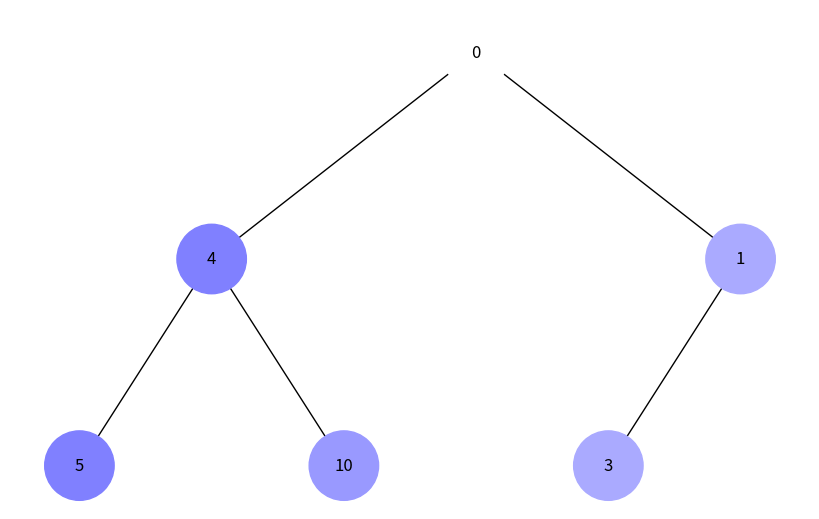

The script that saved this image:
import uuid
import networkx as nx
import matplotlib.pyplot as plt
from collections import deque

class Node:
    def __init__(self, key, color="#FFFFFF"):  # Змінено колір за замовчуванням на білий
        self.left = None
        self.right = None
        self.val = key
        self.color = color
        self.id = str(uuid.uuid4())

def generate_color(step, total_steps):
    """Генерує колір від темного до світлого відтінку."""
    intensity = 255 - int((step / total_steps) * 255)
    return f'#{intensity:02X}{intensity:02X}FF'  # Відтінки синього

def dfs(node, action, step=0, total_steps=0):
    """Обхід в глибину з виконанням дії для кожного вузла."""
    if node is not None:
        action(node, step, total_steps)
        step += 1
        step = dfs(node.left, action, step, total_steps)
        step = dfs(node.right, action, step, total_steps)
    return step

def bfs(root, action):
    """Обхід в ширину з виконанням дії для кожного вузла."""
    queue = deque([(root, 0)])
    total_steps = len(queue)
    while queue:
        node, step = queue.popleft()
        if node is not None:
            action(node, step, total_steps)
            total_steps += 1
            queue.append((node.left, step + 1))
            queue.append((node.right, step + 1))

def colorize_node(node, step, total_steps):
    """Змінює колір вузла."""
    node.color = generate_color(step, total_steps)

def add_edges(graph, node, pos, x=0, y=0, layer=1):
    if node is not None:
        graph.add_node(node.id, color=node.color, label=node.val)  # Використання id та збереження значення вузла
        if node.left:
            graph.add_edge(node.id, node.left.id)
            l = x - 1 / 2 ** layer
            pos[node.left.id] = (l, y - 1)
            l = add_edges(graph, node.left, pos, x=l, y=y - 1, layer=layer + 1)
        if node.right:
            graph.add_edge(node.id, node.right.id)
            r = x + 1 / 2 ** layer
            pos[node.right.id] = (r, y - 1)
            r = add_edges(graph, node.right, pos, x=r, y=y - 1, layer=layer + 1)
    return graph

def draw_tree(tree_root):
    tree = nx.DiGraph()
    pos = {tree_root.id: (0, 0)}
    tree = add_edges(tree, tree_root, pos)

    colors = [node[1]['color'] for node in tree.nodes(data=True)]
    labels = {node[0]: node[1]['label'] for node in tree.nodes(data=True)}  # Використовуйте значення вузла для міток

    plt.figure(figsize=(8, 5))
    nx.draw(tree, pos=pos, labels=labels, arrows=False, node_size=2500, node_color=colors)
    plt.show()

#Створення дерева
root = Node(0)
root.left = Node(4)
root.left.left = Node(5)
root.left.right = Node(10)
root.right = Node(1)
root.right.left = Node(3)

# Використання
# total_steps = dfs(root, lambda node, step, total_steps: None)  # Підрахунок кількості кроків
# dfs(root, colorize_node, total_steps=total_steps)  # DFS з зміною кольору
bfs(root, colorize_node)  # BFS з зміною кольору

draw_tree(root)  # Візуалізація дерева
#print(total_steps)
